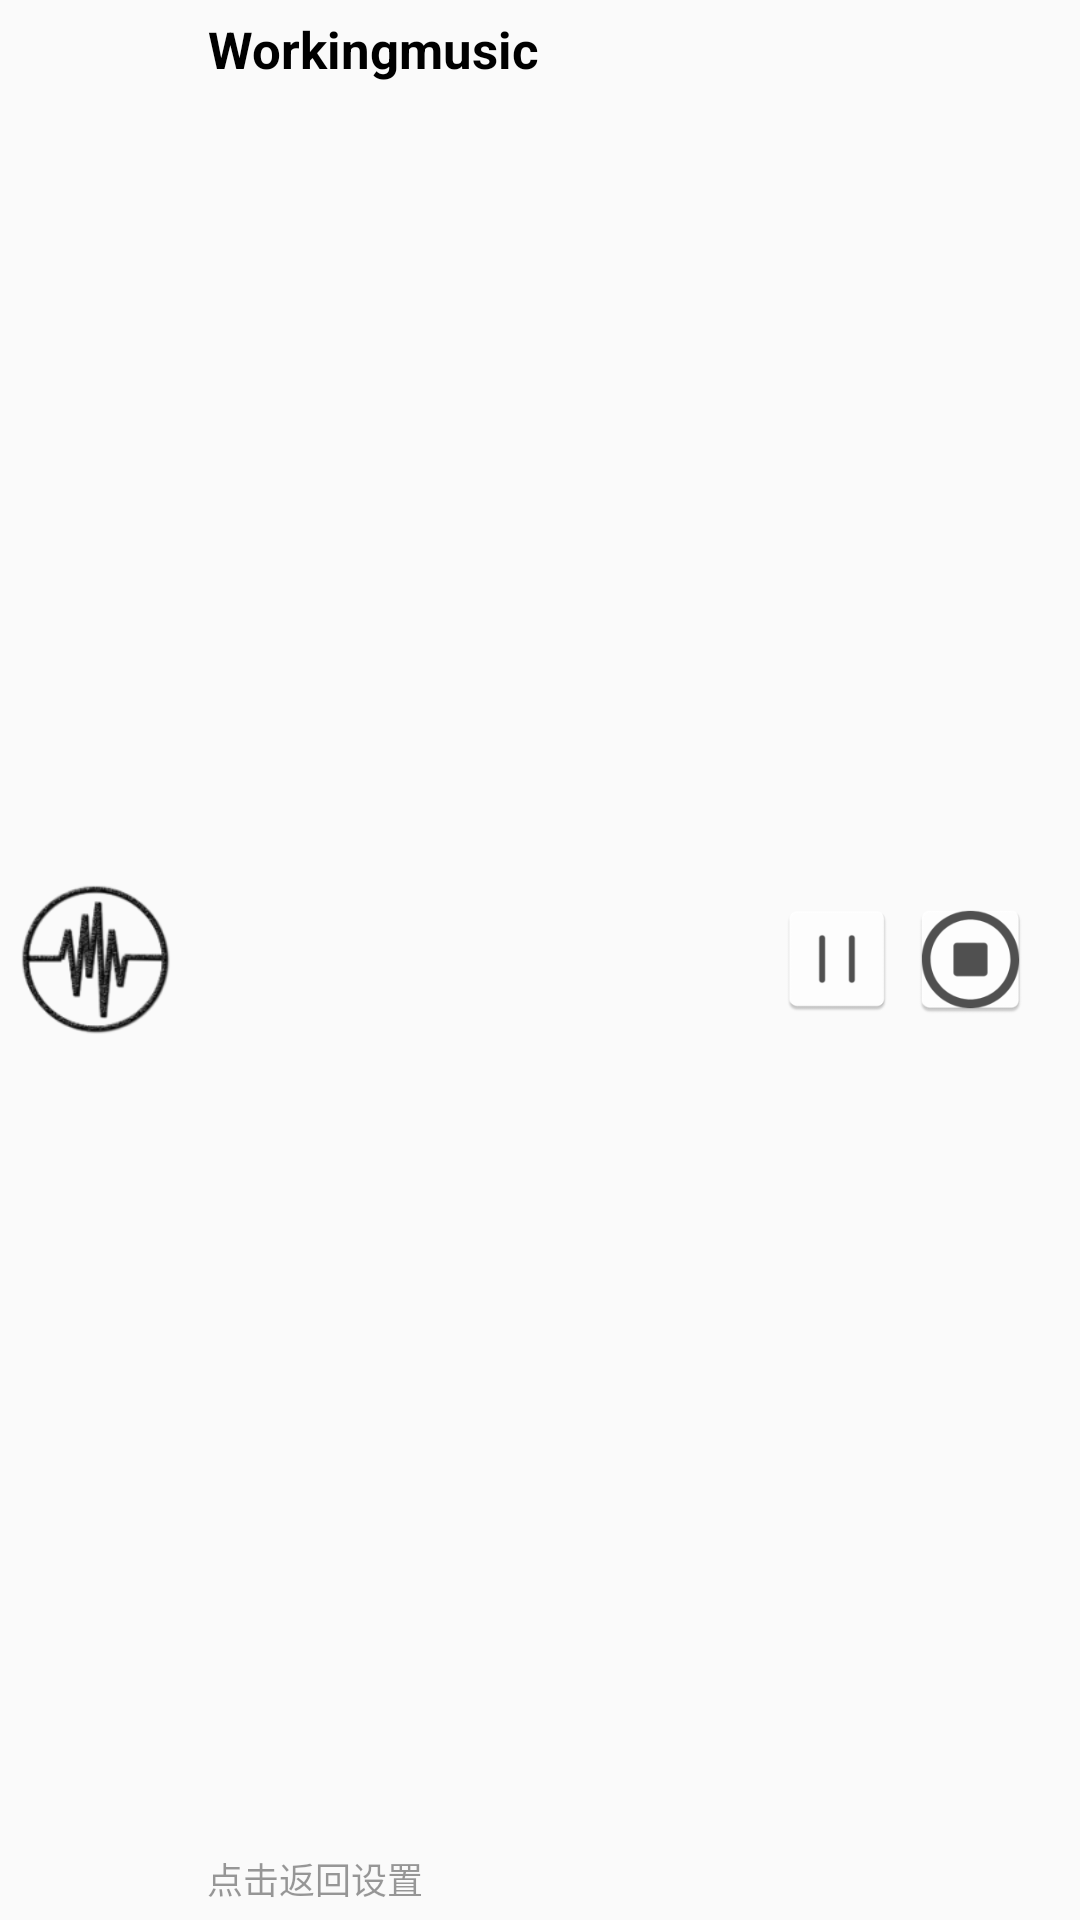

Android layout source for this screen:
<!-- AndroidManifest.xml: application theme AppTheme -->
<!-- res/layout/view_custom_button.xml -->
<?xml version="1.0" encoding="utf-8"?>
<RelativeLayout xmlns:android="http://schemas.android.com/apk/res/android"
              android:layout_width="match_parent"
              android:layout_height="wrap_content"
              android:orientation="vertical" >

    <ImageView
        android:id="@+id/custom_song_icon"
        android:layout_width="64dp"
        android:layout_height="64dp"
        android:layout_alignParentLeft="true"
        android:layout_centerVertical="true"
        android:src="@mipmap/ic_launcher" />

    <LinearLayout
        android:id="@+id/ll_custom_button"
        android:layout_width="wrap_content"
        android:layout_height="wrap_content"
        android:layout_alignParentRight="true"
        android:layout_centerVertical="true"
        android:layout_marginLeft="5dip"
        android:gravity="center_vertical"
        android:orientation="horizontal"
        android:visibility="visible">

        <ImageButton
            android:id="@+id/btn_custom_playstop"
            style="@style/btn_custom_style"
            android:layout_width="wrap_content"
            android:layout_height="40dp"
            android:contentDescription="@string/app_name"
            android:scaleType="centerInside"
            android:src="@mipmap/ic_notification_pause"/>

        <ImageButton
            android:id="@+id/btn_custom_stopleave"
            style="@style/btn_custom_style"
            android:layout_width="57dp"
            android:layout_height="41dp"
            android:adjustViewBounds="false"
            android:contentDescription="@string/app_name"
            android:scaleType="fitStart"
            android:src="@mipmap/ic_notification_stop"/>


    </LinearLayout>

    <RelativeLayout
        android:layout_width="match_parent"
        android:layout_height="wrap_content"
        android:layout_alignParentTop="true"
        android:layout_marginBottom="5dip"
        android:layout_marginLeft="5dip"
        android:layout_marginTop="5dip"
        android:layout_toLeftOf="@id/ll_custom_button"
        android:layout_toRightOf="@id/custom_song_icon"
        android:orientation="vertical">

        <TextView
            android:id="@+id/tv_custom_song_singer"
            style="@style/NotificationTitle"
            android:layout_width="wrap_content"
            android:layout_height="wrap_content"
            android:layout_alignParentLeft="true"
            android:layout_alignParentTop="true"
            android:text="Workingmusic"
            android:textAlignment="center"
            android:textColor="@android:color/background_dark"
            android:textSize="17sp"/>

        <TextView
            android:id="@+id/tv_custom_song_name"
            style="@style/NotificationContent"
            android:layout_width="match_parent"
            android:layout_height="wrap_content"
            android:layout_alignParentBottom="true"
            android:layout_alignParentLeft="true"
            android:text="点击返回设置"
            android:textAlignment="viewStart"
            android:textColor="@color/black_overlay"
            android:textSize="12sp"/>
    </RelativeLayout>

</RelativeLayout>
<!-- resources referenced by this layout -->
<resources>
  <color name="black_overlay">#66000000</color>
  <!-- mipmap ic_launcher: png bitmap (mipmap-hdpi, 4074 bytes) -->
  <!-- mipmap ic_notification_pause: png bitmap (mipmap-hdpi, 762 bytes) -->
  <!-- mipmap ic_notification_stop: png bitmap (mipmap-hdpi, 2223 bytes) -->
  <string name="app_name">Workingmusic</string>
  <style name="NotificationContent">
          <item name="android:textColor">?android:attr/textColorPrimary</item>
      </style>
  <style name="NotificationTitle">
          <item name="android:textColor">?android:attr/textColorPrimary</item>
          <item name="android:textStyle">bold</item>
      </style>
  <style name="btn_custom_style">
          <item name="android:layout_width">48dip</item>
          <item name="android:layout_height">48dip</item>
          <item name="android:layout_gravity">center|right</item>
          <item name="android:background">?android:listChoiceBackgroundIndicator</item>
      </style>
  <style name="AppTheme" parent="Theme.AppCompat.Light.DarkActionBar">
          
          <item name="colorPrimary">@color/colorPrimary</item>
          <item name="colorPrimaryDark">@color/colorPrimaryDark</item>
          <item name="colorAccent">@color/colorAccent</item>
      </style>
  <color name="colorPrimary">#1A1A1A</color>
  <color name="colorPrimaryDark">#707070</color>
  <color name="colorAccent">#4D4D4D</color>
</resources>
